Photos from the image-classification dataset "dataset_split" in the GitHub repository Chamroeun1101/smart-bin. Its 2 classes are: biological, plastic.

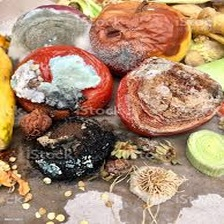
Label: biological

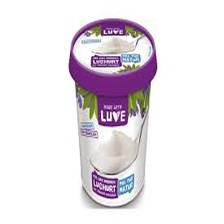
Label: plastic

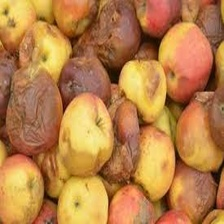
Label: biological

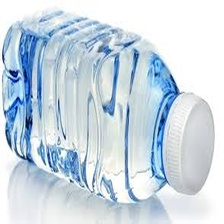
Label: plastic

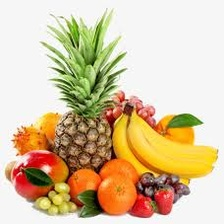
Label: biological

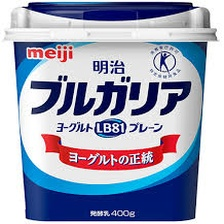
Label: plastic
